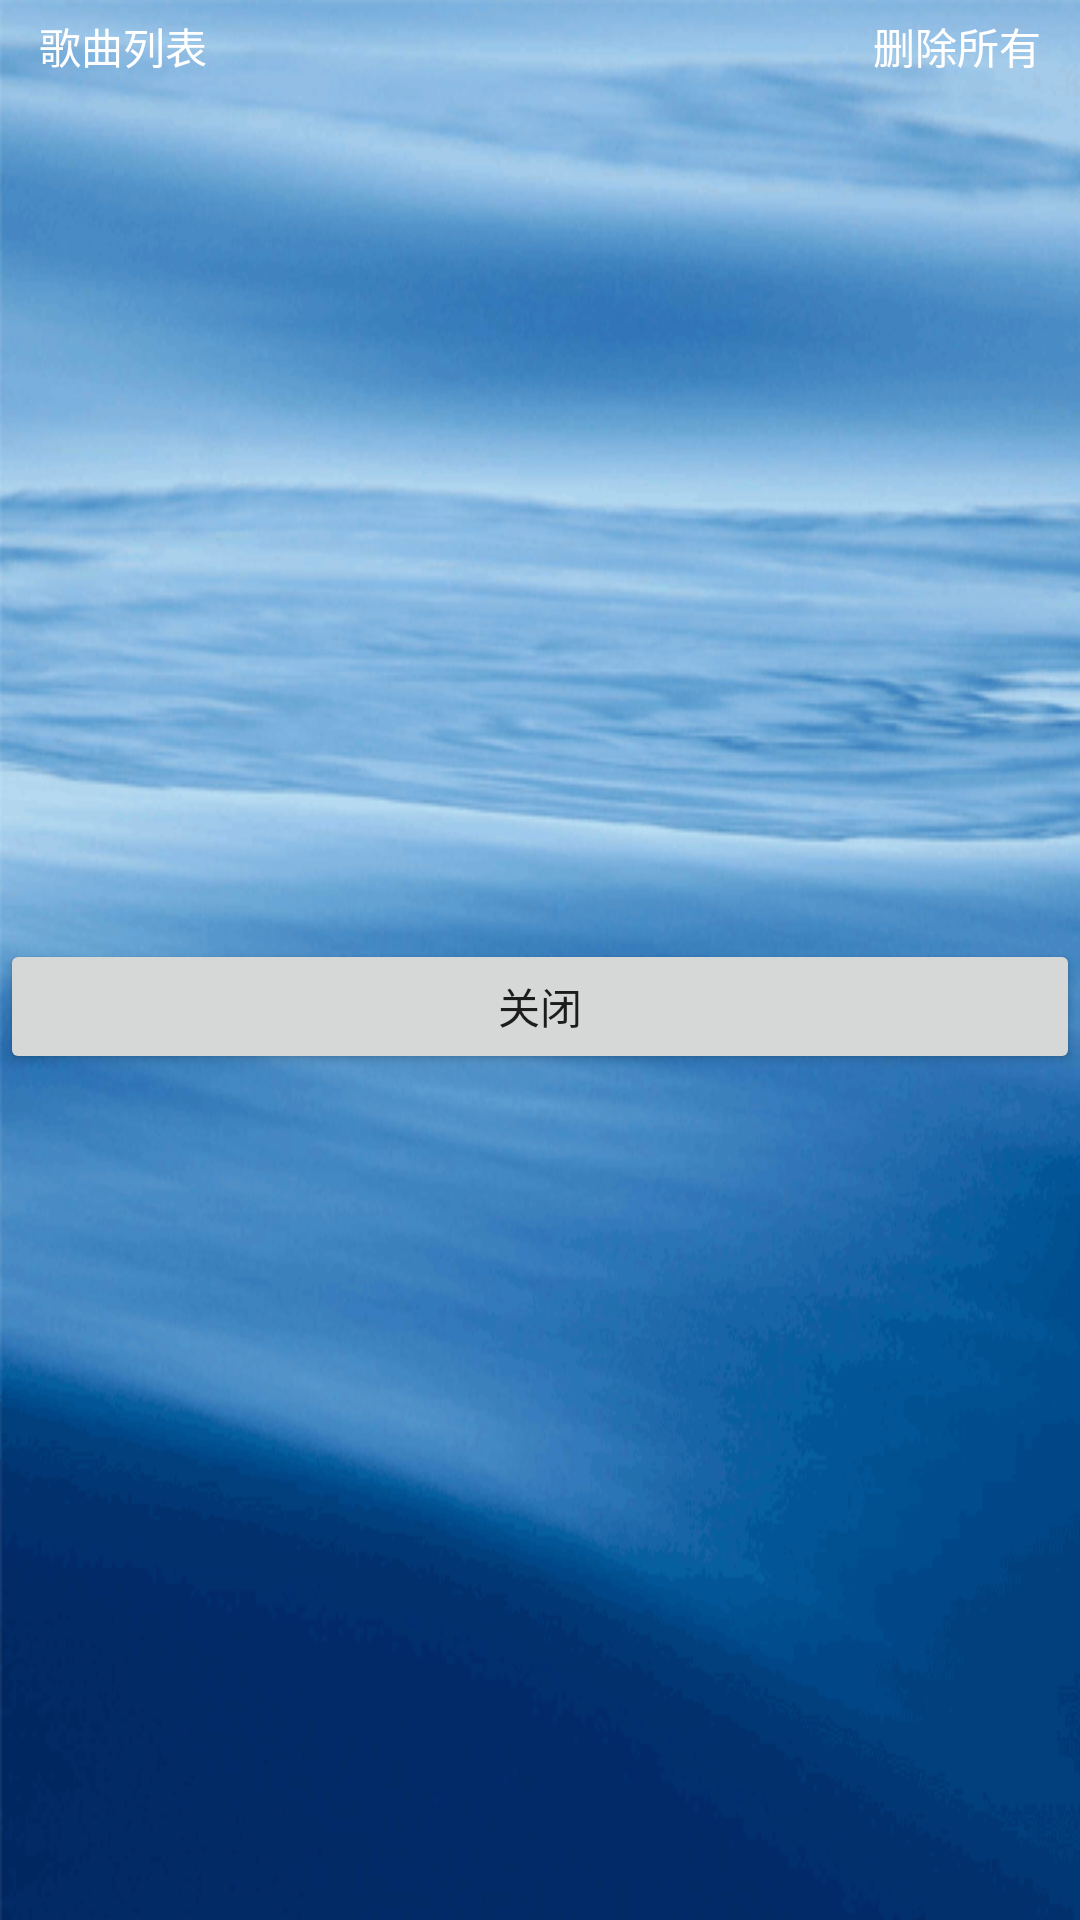

This screen was rendered from an Android layout file. Write that file and the resources it references.
<!-- AndroidManifest.xml: application theme AppTheme -->
<!-- res/layout/music_list.xml -->
<?xml version="1.0" encoding="utf-8"?>
<LinearLayout xmlns:android="http://schemas.android.com/apk/res/android"
    xmlns:app="http://schemas.android.com/apk/res-auto"
    xmlns:tools="http://schemas.android.com/tools"
    android:layout_width="match_parent"
    android:layout_height="match_parent"
    android:background="@drawable/music_list_backgroud"
    android:orientation="vertical">

    <android.support.constraint.ConstraintLayout
        android:layout_width="match_parent"
        android:layout_height="28dp"
        android:padding="5dp"
        android:gravity="center_vertical">

        <TextView
            android:id="@+id/textView"
            android:layout_width="wrap_content"
            android:layout_height="wrap_content"
            android:layout_marginBottom="8dp"
            android:layout_marginStart="8dp"
            android:layout_marginTop="8dp"
            android:text="歌曲列表"
            android:textColor="@color/fontColor"
            app:layout_constraintBottom_toBottomOf="parent"
            app:layout_constraintStart_toStartOf="parent"
            app:layout_constraintTop_toTopOf="parent" />


        <TextView
            android:id="@+id/textView2"
            android:layout_width="wrap_content"
            android:layout_height="wrap_content"
            android:layout_marginBottom="8dp"
            android:layout_marginEnd="8dp"
            android:layout_marginTop="8dp"
            android:text="删除所有"
            android:textColor="@color/fontColor"
            app:layout_constraintBottom_toBottomOf="parent"
            app:layout_constraintEnd_toEndOf="parent"
            app:layout_constraintTop_toTopOf="parent"
            app:layout_constraintVertical_bias="0.517" />

    </android.support.constraint.ConstraintLayout>

    <LinearLayout
        android:layout_width="match_parent"
        android:layout_height="285dp"
        android:paddingRight="5dp"
        android:paddingLeft="5dp">

        <ListView
            android:id="@+id/music_list_view"
            android:layout_width="match_parent"
            android:layout_height="match_parent"
            android:cacheColorHint="@color/transparent"
            />
    </LinearLayout>

    <LinearLayout
        android:layout_width="match_parent"
        android:layout_height="45dp">

        <Button
            android:id="@+id/music_back_btn"
            android:layout_width="match_parent"
            android:layout_height="wrap_content"
            android:text="关闭" />
    </LinearLayout>
</LinearLayout>
<!-- resources referenced by this layout -->
<resources>
  <color name="fontColor">#FFFFFF</color>
  <!-- drawable music_list_backgroud: png bitmap (drawable, 84904 bytes) -->
  <style name="AppTheme" parent="Theme.AppCompat.Light.NoActionBar">
          
          <item name="colorPrimary">@color/colorPrimary</item>
          <item name="colorPrimaryDark">@color/colorPrimaryDark</item>
          <item name="colorAccent">@color/colorAccent</item>
      </style>
  <color name="colorPrimary">#3F51B5</color>
  <color name="colorPrimaryDark">#303F9F</color>
  <color name="colorAccent">#FF4081</color>
</resources>
